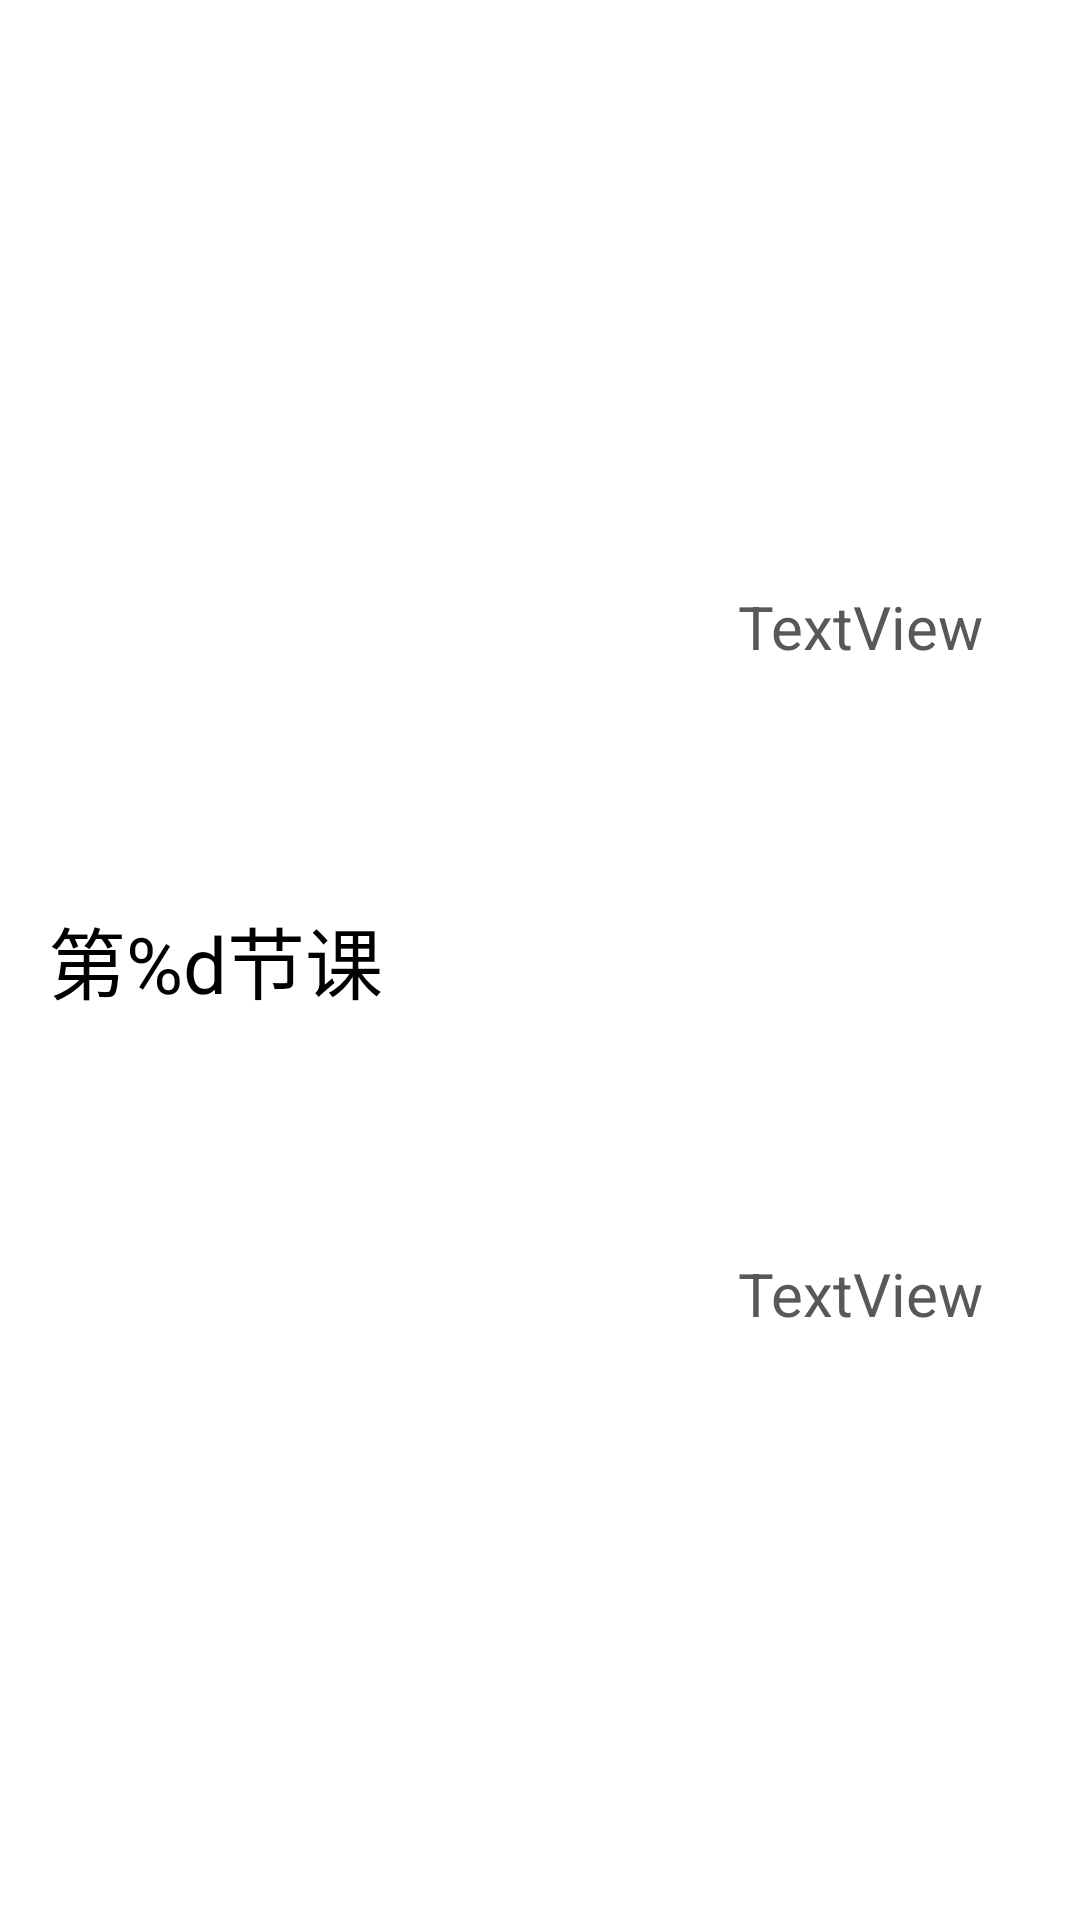

Android layout source for this screen:
<!-- AndroidManifest.xml: application theme Theme.TimeManager -->
<!-- res/layout/recycler_time_table_editor.xml -->
<?xml version="1.0" encoding="utf-8"?>
<androidx.constraintlayout.widget.ConstraintLayout xmlns:android="http://schemas.android.com/apk/res/android"
    xmlns:app="http://schemas.android.com/apk/res-auto"
    xmlns:tools="http://schemas.android.com/tools"
    android:id="@+id/TimeTableEditorRecycler_RootLayout"
    android:layout_width="match_parent"
    android:layout_height="64dp"
    android:background="?attr/selectableItemBackground">

    <TextView
        android:id="@+id/TimeTableEditorRecycler_TitleText"
        android:layout_width="wrap_content"
        android:layout_height="wrap_content"
        android:layout_marginStart="16dp"
        android:text="@string/activity_TimeTableEditor_RecyclerItemTitle"
        android:textSize="26sp"
        android:theme="@style/Theme.TimeManager.Widget.TextView.HeadLine"
        app:layout_constraintBottom_toBottomOf="parent"
        app:layout_constraintStart_toStartOf="parent"
        app:layout_constraintTop_toTopOf="parent" />

    <TextView
        android:id="@+id/TimeTableEditorRecycler_StartTime"
        android:layout_width="wrap_content"
        android:layout_height="wrap_content"
        android:layout_marginEnd="32dp"
        android:text="TextView"
        android:textSize="20sp"
        android:theme="@style/Theme.TimeManager.Widget.TextView.SubText"
        app:layout_constraintBottom_toTopOf="@+id/TimeTableEditorRecycler_EndTime"
        app:layout_constraintEnd_toEndOf="parent"
        app:layout_constraintTop_toTopOf="parent"
        tools:ignore="HardcodedText" />

    <TextView
        android:id="@+id/TimeTableEditorRecycler_EndTime"
        android:layout_width="wrap_content"
        android:layout_height="wrap_content"
        android:layout_marginEnd="32dp"
        android:text="TextView"
        android:textSize="20sp"
        android:theme="@style/Theme.TimeManager.Widget.TextView.SubText"
        app:layout_constraintBottom_toBottomOf="parent"
        app:layout_constraintEnd_toEndOf="parent"
        app:layout_constraintTop_toBottomOf="@+id/TimeTableEditorRecycler_StartTime"
        tools:ignore="HardcodedText" />

</androidx.constraintlayout.widget.ConstraintLayout>
<!-- resources referenced by this layout -->
<resources>
  <string name="activity_TimeTableEditor_RecyclerItemTitle">第%d节课</string>
  <style name="Theme.TimeManager.Widget.TextView.HeadLine" parent="Widget.AppCompat.TextView">
          <item name="android:textColor">@color/black</item>
      </style>
  <style name="Theme.TimeManager.Widget.TextView.SubText" parent="Widget.AppCompat.TextView">
          <item name="android:textColor">@color/gray</item>
      </style>
  <style name="Theme.TimeManager" parent="Theme.MaterialComponents.DayNight">
          
          <item name="colorPrimary">@color/skyBlue</item>
          <item name="colorPrimaryVariant">@color/primary_deep</item>
          <item name="colorOnPrimary">@color/white</item>
          
          <item name="colorSecondary">@color/teal_200</item>
          <item name="colorSecondaryVariant">@color/teal_700</item>
          <item name="colorOnSecondary">@color/black</item>
          
          <item name="android:statusBarColor" tools:targetApi="l">?attr/colorPrimaryVariant</item>
          
          <item name="actionBarStyle">@style/Theme.TimeManager.ActionBar</item>
          <item name="android:navigationBarColor">@color/white</item>
      </style>
  <color name="black">#FF000000</color>
  <color name="gray">#585858</color>
  <color name="skyBlue">#2196F3</color>
  <color name="primary_deep">@color/gray_light</color>
  <color name="white">#FFFFFFFF</color>
  <color name="teal_200">#FF03DAC5</color>
  <color name="teal_700">#FF018786</color>
  <style name="Theme.TimeManager.ActionBar" parent="Widget.AppCompat.ActionBar">
          <item name="background">@color/white</item>
      </style>
  <color name="gray_light">#DADADA</color>
</resources>
